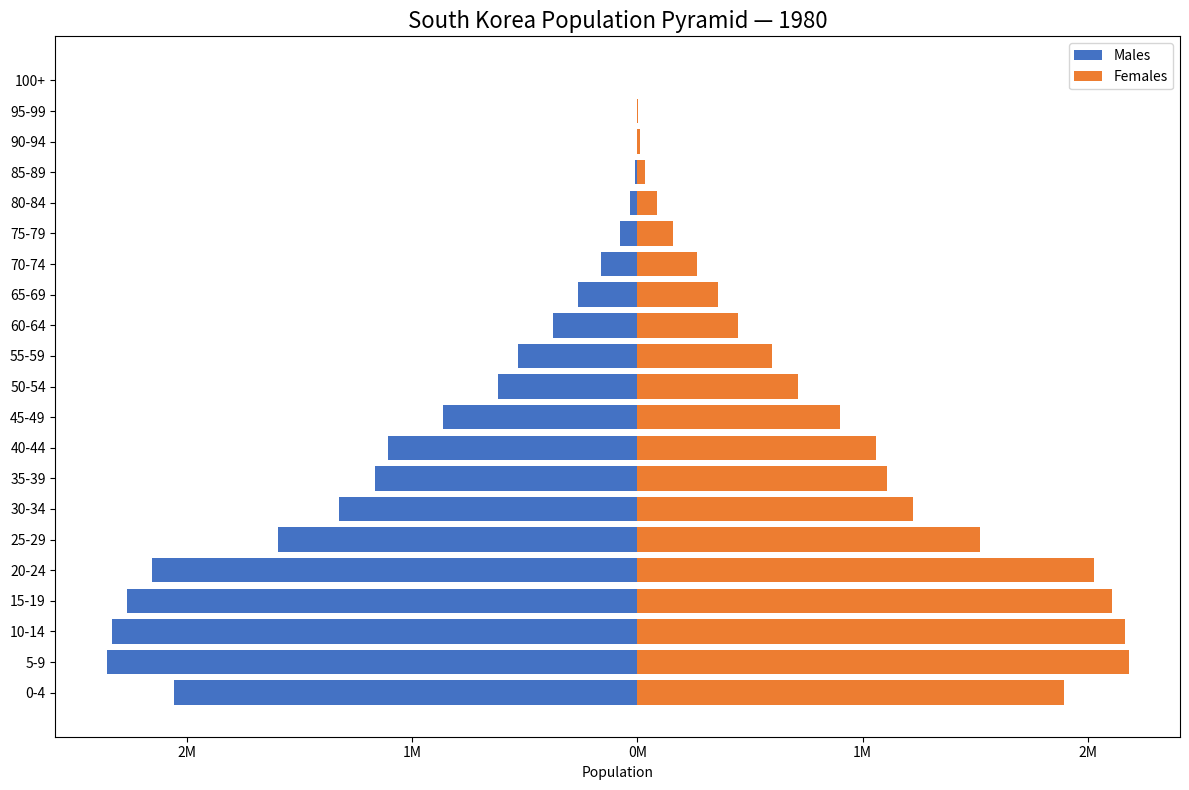

Write Python code to recreate this figure. (Note: this script raises an exception after producing the figure.)
import matplotlib.pyplot as plt

# Age groups
age_groups = [
    '0-4', '5-9', '10-14', '15-19', '20-24', '25-29',
    '30-34', '35-39', '40-44', '45-49', '50-54', '55-59',
    '60-64', '65-69', '70-74', '75-79', '80-84',
    '85-89', '90-94', '95-99', '100+'
]

# Real 1980 UN data from World Population Prospects
# Male population (negated for left side of pyramid)
males = [
    -2055484, -2356336, -2330956, -2266452, -2154956,
    -1594808, -1324290, -1165392, -1105853, -862435,
    -618445, -532125, -376736, -264335, -163966, -76808,
    -33144, -10226, -1339, -70, -2
]

# Female population
females = [
    1892109, 2181328, 2163716, 2107383, 2027984,
    1519121, 1223759, 1105462, 1057871, 897600,
    714276, 599081, 447513, 359577, 262893, 155777,
    87801, 33118, 9217, 1309, 61
]

# Build the pyramid chart
fig, ax = plt.subplots(figsize=(12, 8))
y = range(len(age_groups))

# Plot bars
ax.barh(y, males, color='#4472C4', label='Males')
ax.barh(y, females, color='#ED7D31', label='Females')

# Aesthetics
ax.set_yticks(y)
ax.set_yticklabels(age_groups)

ax.set_xlabel('Population')
ax.set_title('South Korea Population Pyramid — 1980', fontsize=16)
ax.legend(loc='upper right')

# Format x-axis to show absolute values in millions
xticks = ax.get_xticks()
ax.set_xticklabels([f"{abs(int(x)) // 1_000_000}M" for x in xticks])

# Save the chart
plt.tight_layout()
plt.savefig("/Users/kokodev/WebstormProjects/projects/population-diminishing/images/charts/south_korea_pyramid_1980.png", dpi=300)
plt.show()
